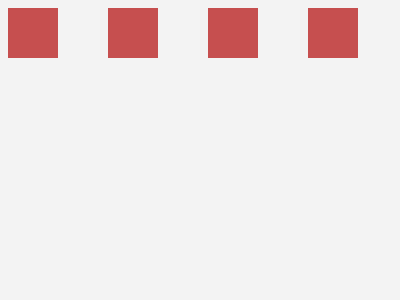

Here is a drawing made with CSS. Write the source that renders it.

<!DOCTYPE html>
<html lang="en">
<head>
    <meta charset="UTF-8">
    <meta name="viewport" content="width=device-width, initial-scale=1.0">
    <title>Document</title>
</head>
<body>
    
<div class="a"></div>
<div class="b"></div>
<div class="c"></div>
<div class="d"></div>
<div class="e"></div>
<style>
  body{
  background:#F3F3F3}
  div {
    position: absolute;
    top: 75;
    left:75;
    width: 250px;
    height: 50px;
    background: linear-gradient(to right, #F3F3F3 20%, #C64F4F 20% 40%, #F3F3F3 40% 60%, #C64F4F 60% 80%, #F3F3F3 80%);
  }
  .a{
    top: 125;
    background: linear-gradient(to right, #C64F4F 20%, #F3F3F3 20% 40%, #C64F4F 40% 60%, #F3F3F3 60% 80%, #C64F4F 80%);
  }
    .b{
    top: 175;
    }
    .c{
    width: 250px;
    top: 25;
    background: linear-gradient(to right, #C64F4F 20%, #F3F3F3 20% 40%, #F3F3F3 40% 60%, #F3F3F3 60% 80%, #C64F4F 80%);
   
    }
    .d{
    top: 225;
    background: linear-gradient(to right, #F3F3F3 20%,#F3F3F3 20% 40%, #C64F4F 40% 60%,#F3F3F3 60% 80%, #F3F3F3 80%);
    }
    .e{
    width: 350px;
    left:25;
     background: linear-gradient(to right, #C64F4F 14.3%, #F3F3F3 14.3% 28.6%, #C64F4F 28.6% 42.9%, #F3F3F3 42.9% 57.2%,#C64F4F 57.2% 71.5%, #F3F3F3 71.5% 85.8%, #C64F4F 85.8%);
    }
    /* .c,div{width:250px}body{background:#f3f3f3}div{position:absolute;top:75;left:75;height:50px;background:linear-gradient(to right,#f3f3f3 20%,#c64f4f 20% 40%,#f3f3f3 40% 60%,#c64f4f 60% 80%,#f3f3f3 80%)}.a{top:125;background:linear-gradient(to right,#c64f4f 20%,#f3f3f3 20% 40%,#c64f4f 40% 60%,#f3f3f3 60% 80%,#c64f4f 80%)}.b{top:175}.c{top:25;background:linear-gradient(to right,#c64f4f 20%,#f3f3f3 20% 40%,#f3f3f3 40% 60%,#f3f3f3 60% 80%,#c64f4f 80%)}.d{top:225;background:linear-gradient(to right,#f3f3f3 20%,#f3f3f3 20% 40%,#c64f4f 40% 60%,#f3f3f3 60% 80%,#f3f3f3 80%)}.e{width:350px;left:25;background:linear-gradient(to right,#c64f4f 14.3%,#f3f3f3 14.3% 28.6%,#c64f4f 28.6% 42.9%,#f3f3f3 42.9% 57.2%,#c64f4f 57.2% 71.5%,#f3f3f3 71.5% 85.8%,#c64f4f 85.8%)} */
</style>

</body>
</html>
